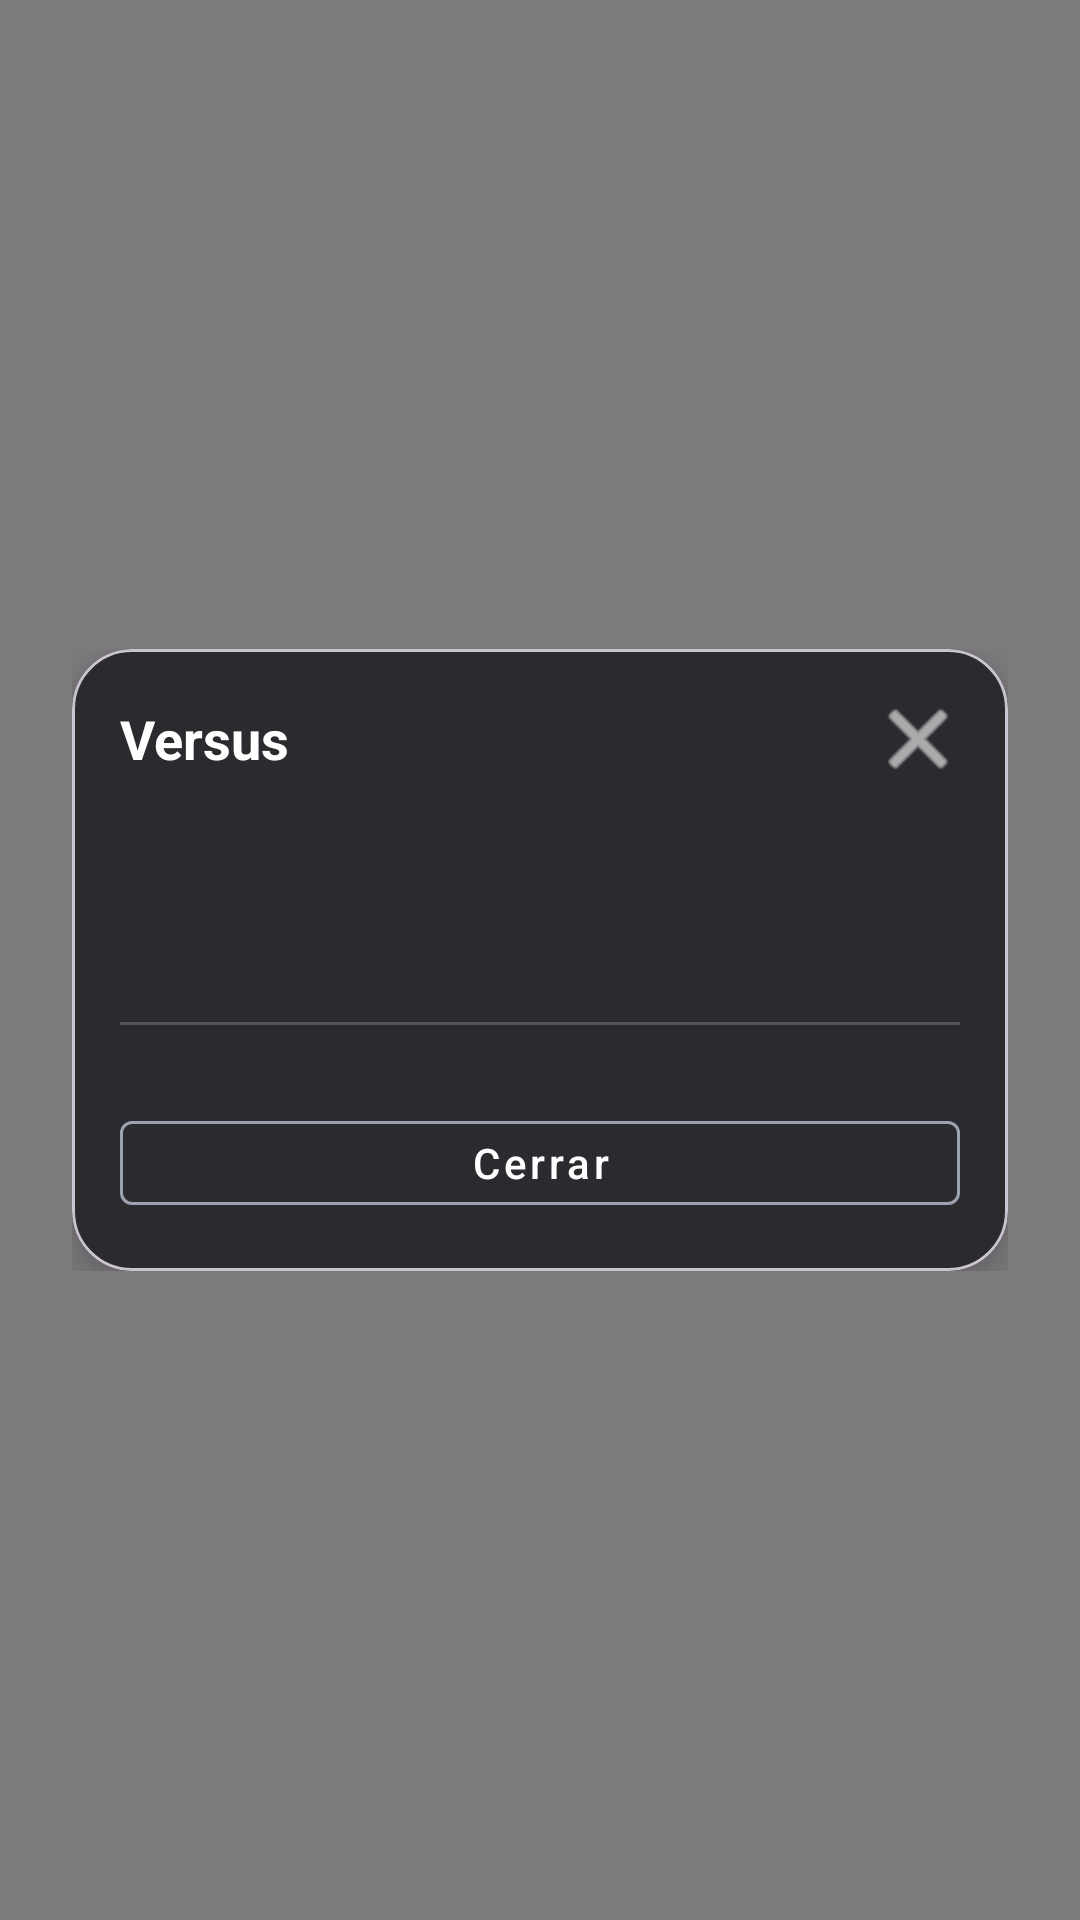

This screen was rendered from an Android layout file. Write that file and the resources it references.
<!-- AndroidManifest.xml: application theme Theme.PodoVS -->
<!-- res/layout/fragment_vsinfo.xml -->
<?xml version="1.0" encoding="utf-8"?>
<FrameLayout xmlns:android="http://schemas.android.com/apk/res/android"
    xmlns:app="http://schemas.android.com/apk/res-auto"
    android:id="@+id/rootVsInfoOverlay"
    android:layout_width="match_parent"
    android:layout_height="match_parent"
    android:background="#80000000">

    <LinearLayout
        android:layout_width="match_parent"
        android:layout_height="wrap_content"
        android:layout_gravity="center"
        android:orientation="vertical"
        android:padding="24dp">

        <com.google.android.material.card.MaterialCardView
            android:id="@+id/cardVsInfo"
            android:layout_width="match_parent"
            android:layout_height="wrap_content"
            app:cardBackgroundColor="#2B2B2F"
            app:cardCornerRadius="20dp"
            app:cardElevation="8dp">

            <ScrollView
                android:layout_width="match_parent"
                android:layout_height="wrap_content"
                android:fillViewport="true">

                <LinearLayout
                    android:layout_width="match_parent"
                    android:layout_height="wrap_content"
                    android:orientation="vertical"
                    android:padding="16dp">

                    
                    <LinearLayout
                        android:layout_width="match_parent"
                        android:layout_height="wrap_content"
                        android:gravity="center_vertical"
                        android:orientation="horizontal">

                        <TextView
                            android:id="@+id/tvVsInfoTitle"
                            android:layout_width="0dp"
                            android:layout_height="wrap_content"
                            android:layout_weight="1"
                            android:text="Versus"
                            android:textColor="@android:color/white"
                            android:textSize="18sp"
                            android:textStyle="bold" />

                        <ImageButton
                            android:id="@+id/btnCloseIcon"
                            android:layout_width="28dp"
                            android:layout_height="28dp"
                            android:background="@android:color/transparent"
                            android:padding="4dp"
                            android:src="@android:drawable/ic_menu_close_clear_cancel"
                            android:tint="@android:color/white" />
                    </LinearLayout>

                    <TextView
                        android:id="@+id/tvVsInfoSubtitle"
                        android:layout_width="match_parent"
                        android:layout_height="wrap_content"
                        android:paddingTop="2dp"
                        android:textColor="#9CA3AF"
                        android:textSize="13sp" />

                    <TextView
                        android:id="@+id/tvVsInfoTarget"
                        android:layout_width="match_parent"
                        android:layout_height="wrap_content"
                        android:paddingTop="10dp"
                        android:textColor="#E5E7EB"
                        android:textSize="14sp" />

                    <TextView
                        android:id="@+id/tvVsInfoTime"
                        android:layout_width="match_parent"
                        android:layout_height="wrap_content"
                        android:paddingTop="2dp"
                        android:textColor="#9CA3AF"
                        android:textSize="13sp" />

                    <TextView
                        android:id="@+id/tvVsInfoWinner"
                        android:layout_width="match_parent"
                        android:layout_height="wrap_content"
                        android:paddingTop="8dp"
                        android:textColor="#6EE7B7"
                        android:textSize="14sp"
                        android:textStyle="bold"
                        android:visibility="gone" />

                    <View
                        android:layout_width="match_parent"
                        android:layout_height="1dp"
                        android:layout_marginTop="12dp"
                        android:layout_marginBottom="8dp"
                        android:background="#33FFFFFF" />

                    <LinearLayout
                        android:id="@+id/containerVsPlayers"
                        android:layout_width="match_parent"
                        android:layout_height="wrap_content"
                        android:orientation="vertical"
                        android:paddingTop="4dp" />

                    <com.google.android.material.button.MaterialButton
                        android:id="@+id/btnCloseVsInfo"
                        style="@style/Widget.MaterialComponents.Button.OutlinedButton"
                        android:layout_width="match_parent"
                        android:layout_height="40dp"
                        android:layout_marginTop="14dp"
                        android:text="Cerrar"
                        android:textAllCaps="false"
                        android:textColor="@android:color/white"
                        app:strokeColor="#9CA3AF"
                        app:strokeWidth="1dp" />

                </LinearLayout>
            </ScrollView>
        </com.google.android.material.card.MaterialCardView>
    </LinearLayout>
</FrameLayout>
<!-- resources referenced by this layout -->
<resources>
  <style name="Theme.PodoVS" parent="Base.Theme.PodoVS" />
  <style name="Base.Theme.PodoVS" parent="Theme.Material3.DayNight.NoActionBar">
          
          
      </style>
</resources>
